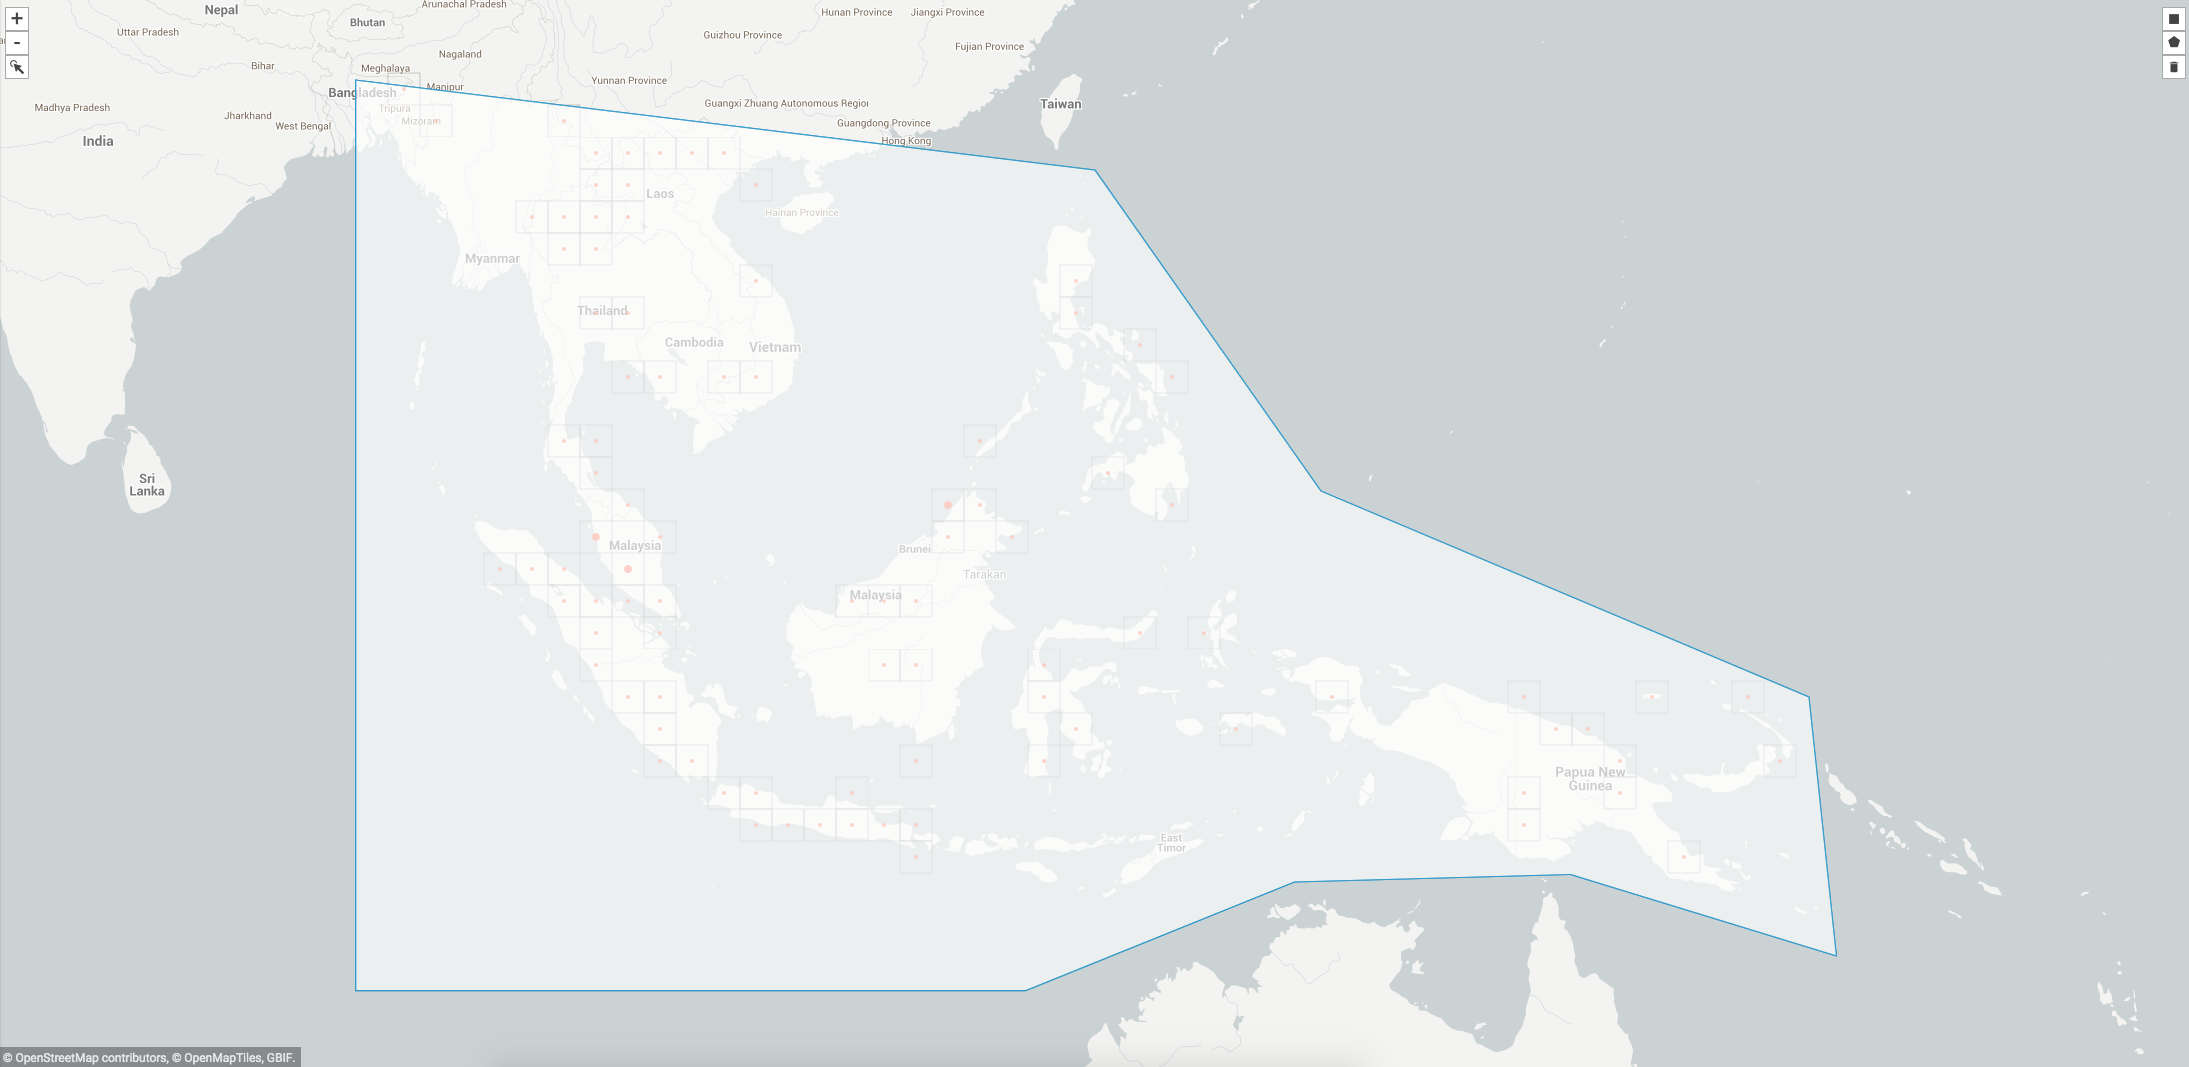

Values plotted in this chart, from the file beside it:
, gbifID, decimalLatitude, decimalLongitude, acceptedScientificName
0, 2290306050, 19.55, 98.19, Musa acuminata Colla
1, 2290119642, 24.5, 91.5, Musa acuminata Colla
2, 2289448661, -4.717, 113.9, Musa acuminata Colla
3, 2289225223, 3.95, 96.82, Musa acuminata Colla
4, 2289125584, 19.55, 98.19, Musa acuminata Colla
5, 2289002342, 18.58, 98.48, Musa acuminata Colla
6, 2287894792, 11.75, 125.2, Musa acuminata subsp. errans (Blanco) R.…
7, 2287893948, -2.108, 133.5, Musa acuminata subsp. malaccensis (Ridl.…
8, 2287892733, 1.067, 127.5, Musa acuminata Colla
9, 2287892484, 0.85, 127.7, Musa acuminata Colla
10, 2287891526, -2.108, 133.5, Musa acuminata subsp. malaccensis (Ridl.…
11, 2287891049, 1.067, 127.5, Musa acuminata Colla
12, 2287890948, 9.0, 98.5, Musa acuminata Colla
13, 2287401211, -2.108, 133.5, Musa acuminata subsp. malaccensis (Ridl.…
14, 2287384872, -0.4167, 113.8, Musa acuminata subsp. acuminata
15, 2287377522, -6.425, 106.6, Musa acuminata subsp. acuminata
16, 2283103450, 2.677, 98.85, Musa acuminata Colla
17, 2283102983, 2.674, 98.85, Musa acuminata Colla
18, 2283077656, 8.909, 98.53, Musa acuminata Colla
19, 2283014914, -8.643, 115.1, Musa acuminata Colla
20, 2283012050, 3.036, 101.6, Musa acuminata Colla
21, 2283011948, 3.037, 101.6, Musa acuminata Colla
22, 2283011581, 3.134, 101.6, Musa acuminata Colla
23, 2283004986, 5.39, 100.3, Musa acuminata Colla
24, 2244212878, 3.122, 101.7, Musa acuminata Colla
25, 2244177920, 16.19, 107.9, Musa acuminata Colla
26, 2242810077, 3.151, 101.7, Musa acuminata Colla
27, 2238997927, 5.345, 100.3, Musa acuminata Colla
28, 2238946957, 3.12, 101.7, Musa acuminata Colla
29, 2238797557, 3.131, 101.7, Musa acuminata Colla
30, 2238794701, 3.206, 101.6, Musa acuminata Colla
31, 2236884845, 23.28, 99.07, Musa acuminata Colla
32, 2236834396, 22.44, 101, Musa acuminata Colla
33, 2236212309, 21.98, 101.2, Musa acuminata Colla
34, 2236203463, 5.453, 100.3, Musa acuminata Colla
35, 2235533958, 21.03, 101, Musa acuminata Colla
36, 2235532356, 21.62, 101.6, Musa acuminata Colla
37, 2235489317, 21.15, 101.3, Musa acuminata Colla
38, 2235479211, 20.89, 101.4, Musa acuminata Colla
39, 2234788716, 21.61, 102, Musa acuminata Colla
40, 2234779729, 21.96, 102.3, Musa acuminata Colla
41, 2234759611, 20.58, 102.4, Musa acuminata Colla
42, 2234746951, 19.34, 102.2, Musa acuminata Colla
43, 2234745555, 19.11, 102.4, Musa acuminata Colla
44, 2234734874, 5.447, 100.2, Musa acuminata Colla
45, 2028512637, 18.56, 102.4, Musa acuminata Colla
46, 2028512614, 18.78, 102.4, Musa acuminata Colla
47, 2028512610, 18.78, 102.5, Musa acuminata Colla
48, 2013736883, 2.711, 101.9, Musa acuminata Colla
49, 2013690846, 5.401, 100.3, Musa acuminata Colla
50, 2013690764, 5.447, 100.2, Musa acuminata Colla
51, 2012955298, 5.466, 100.3, Musa acuminata Colla
52, 2012953752, 11.62, 103.7, Musa acuminata Colla
53, 2006079582, 5.389, 100.3, Musa acuminata Colla
54, 2006057321, 5.433, 100.3, Musa acuminata Colla
55, 2006051982, 5.424, 100.3, Musa acuminata Colla
56, 2006050986, 5.437, 100.3, Musa acuminata Colla
57, 2006050739, 5.294, 100.2, Musa acuminata Colla
58, 2006050714, 5.44, 100.3, Musa acuminata Colla
59, 2006042678, 2.703, 101.9, Musa acuminata Colla
... 212 more rows
